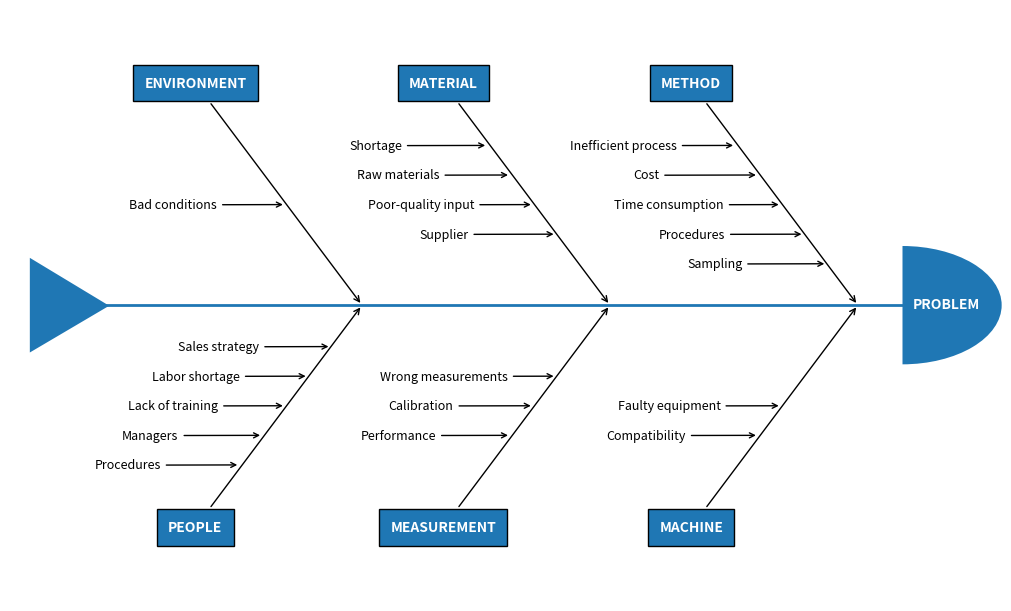

Here is the Python script that generated this plot:
import math

import matplotlib.pyplot as plt

from matplotlib.patches import Polygon, Wedge

fig, ax = plt.subplots(figsize=(10, 6), layout='constrained')
ax.set_xlim(-5, 5)
ax.set_ylim(-5, 5)
ax.axis('off')


def problems(data: str,
             problem_x: float, problem_y: float,
             angle_x: float, angle_y: float):
    """
    Draw each problem section of the Ishikawa plot.

    Parameters
    ----------
    data : str
        The name of the problem category.
    problem_x, problem_y : float, optional
        The `X` and `Y` positions of the problem arrows (`Y` defaults to zero).
    angle_x, angle_y : float, optional
        The angle of the problem annotations. They are always angled towards
        the tail of the plot.

    Returns
    -------
    None.

    """
    ax.annotate(str.upper(data), xy=(problem_x, problem_y),
                xytext=(angle_x, angle_y),
                fontsize=10,
                color='white',
                weight='bold',
                xycoords='data',
                verticalalignment='center',
                horizontalalignment='center',
                textcoords='offset fontsize',
                arrowprops=dict(arrowstyle="->", facecolor='black'),
                bbox=dict(boxstyle='square',
                          facecolor='tab:blue',
                          pad=0.8))


def causes(data: list,
           cause_x: float, cause_y: float,
           cause_xytext=(-9, -0.3), top: bool = True):
    """
    Place each cause to a position relative to the problems
    annotations.

    Parameters
    ----------
    data : indexable object
        The input data. IndexError is
        raised if more than six arguments are passed.
    cause_x, cause_y : float
        The `X` and `Y` position of the cause annotations.
    cause_xytext : tuple, optional
        Adjust to set the distance of the cause text from the problem
        arrow in fontsize units.
    top : bool, default: True
        Determines whether the next cause annotation will be
        plotted above or below the previous one.

    Returns
    -------
    None.

    """
    for index, cause in enumerate(data):
        # [<x pos>, <y pos>]
        coords = [[0.02, 0],
                  [0.23, 0.5],
                  [-0.46, -1],
                  [0.69, 1.5],
                  [-0.92, -2],
                  [1.15, 2.5]]

        # First 'cause' annotation is placed in the middle of the 'problems' arrow
        # and each subsequent cause is plotted above or below it in succession.
        cause_x -= coords[index][0]
        cause_y += coords[index][1] if top else -coords[index][1]

        ax.annotate(cause, xy=(cause_x, cause_y),
                    horizontalalignment='center',
                    xytext=cause_xytext,
                    fontsize=9,
                    xycoords='data',
                    textcoords='offset fontsize',
                    arrowprops=dict(arrowstyle="->",
                                    facecolor='black'))


def draw_body(data: dict):
    """
    Place each problem section in its correct place by changing
    the coordinates on each loop.

    Parameters
    ----------
    data : dict
        The input data (can be a dict of lists or tuples). ValueError
        is raised if more than six arguments are passed.

    Returns
    -------
    None.

    """
    # Set the length of the spine according to the number of 'problem' categories.
    length = (math.ceil(len(data) / 2)) - 1
    draw_spine(-2 - length, 2 + length)

    # Change the coordinates of the 'problem' annotations after each one is rendered.
    offset = 0
    prob_section = [1.55, 0.8]
    for index, problem in enumerate(data.values()):
        plot_above = index % 2 == 0
        cause_arrow_y = 1.7 if plot_above else -1.7
        y_prob_angle = 16 if plot_above else -16

        # Plot each section in pairs along the main spine.
        prob_arrow_x = prob_section[0] + length + offset
        cause_arrow_x = prob_section[1] + length + offset
        if not plot_above:
            offset -= 2.5
        if index > 5:
            raise ValueError(f'Maximum number of problems is 6, you have entered '
                             f'{len(data)}')

        problems(list(data.keys())[index], prob_arrow_x, 0, -12, y_prob_angle)
        causes(problem, cause_arrow_x, cause_arrow_y, top=plot_above)


def draw_spine(xmin: int, xmax: int):
    """
    Draw main spine, head and tail.

    Parameters
    ----------
    xmin : int
        The default position of the head of the spine's
        x-coordinate.
    xmax : int
        The default position of the tail of the spine's
        x-coordinate.

    Returns
    -------
    None.

    """
    # draw main spine
    ax.plot([xmin - 0.1, xmax], [0, 0], color='tab:blue', linewidth=2)
    # draw fish head
    ax.text(xmax + 0.1, - 0.05, 'PROBLEM', fontsize=10,
            weight='bold', color='white')
    semicircle = Wedge((xmax, 0), 1, 270, 90, fc='tab:blue')
    ax.add_patch(semicircle)
    # draw fish tail
    tail_pos = [[xmin - 0.8, 0.8], [xmin - 0.8, -0.8], [xmin, -0.01]]
    triangle = Polygon(tail_pos, fc='tab:blue')
    ax.add_patch(triangle)


# Input data
categories = {
    'Method': ['Time consumption', 'Cost', 'Procedures', 'Inefficient process',
               'Sampling'],
    'Machine': ['Faulty equipment', 'Compatibility'],
    'Material': ['Poor-quality input', 'Raw materials', 'Supplier',
                 'Shortage'],
    'Measurement': ['Calibration', 'Performance', 'Wrong measurements'],
    'Environment': ['Bad conditions'],
    'People': ['Lack of training', 'Managers', 'Labor shortage',
               'Procedures', 'Sales strategy']
}

draw_body(categories)
plt.show()